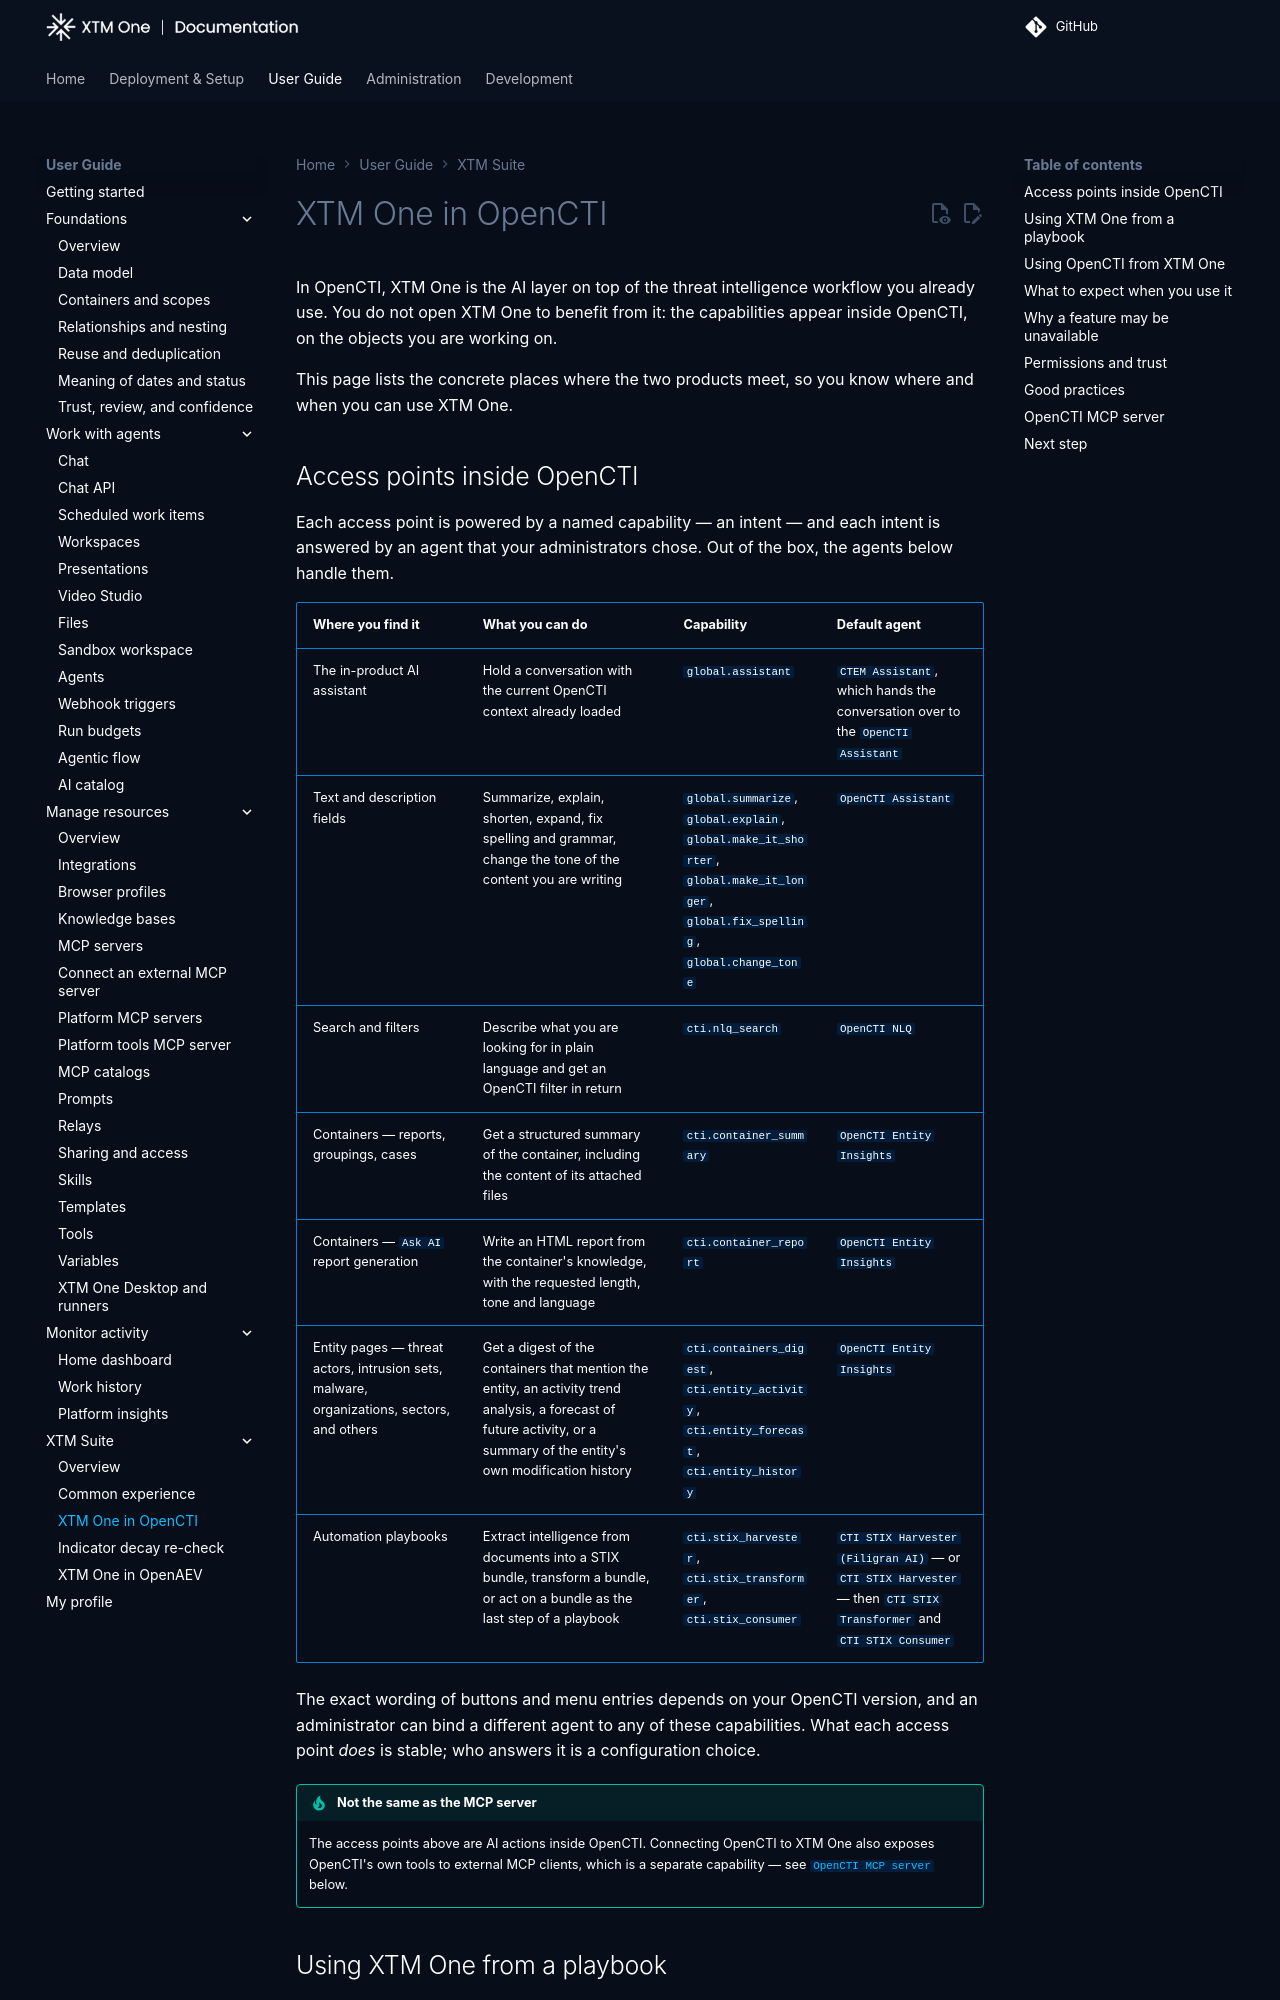

repository: XTM-One-Platform/xtm-one · page: 1.261022.0/usage/xtm-suite/opencti/index.html · generator: mkdocs

# XTM One in OpenCTI

In OpenCTI, XTM One is the AI layer on top of the threat intelligence workflow you already use. You do not open XTM One to benefit from it: the capabilities appear inside OpenCTI, on the objects you are working on.

This page lists the concrete places where the two products meet, so you know where and when you can use XTM One.

## Access points inside OpenCTI

Each access point is powered by a named capability — an intent — and each intent is answered by an agent that your administrators chose. Out of the box, the agents below handle them.

| Where you find it | What you can do | Capability | Default agent |
| --- | --- | --- | --- |
| The in-product AI assistant | Hold a conversation with the current OpenCTI context already loaded | `global.assistant` | `CTEM Assistant`, which hands the conversation over to the `OpenCTI Assistant` |
| Text and description fields | Summarize, explain, shorten, expand, fix spelling and grammar, change the tone of the content you are writing | `global.summarize`, `global.explain`, `global.make_it_shorter`, `global.make_it_longer`, `global.fix_spelling`, `global.change_tone` | `OpenCTI Assistant` |
| Search and filters | Describe what you are looking for in plain language and get an OpenCTI filter in return | `cti.nlq_search` | `OpenCTI NLQ` |
| Containers — reports, groupings, cases | Get a structured summary of the container, including the content of its attached files | `cti.container_summary` | `OpenCTI Entity Insights` |
| Containers — `Ask AI` report generation | Write an HTML report from the container's knowledge, with the requested length, tone and language | `cti.container_report` | `OpenCTI Entity Insights` |
| Entity pages — threat actors, intrusion sets, malware, organizations, sectors, and others | Get a digest of the containers that mention the entity, an activity trend analysis, a forecast of future activity, or a summary of the entity's own modification history | `cti.containers_digest`, `cti.entity_activity`, `cti.entity_forecast`, `cti.entity_history` | `OpenCTI Entity Insights` |
| Automation playbooks | Extract intelligence from documents into a STIX bundle, transform a bundle, or act on a bundle as the last step of a playbook | `cti.stix_harvester`, `cti.stix_transformer`, `cti.stix_consumer` | `CTI STIX Harvester (Filigran AI)` — or `CTI STIX Harvester` — then `CTI STIX Transformer` and `CTI STIX Consumer` |

The exact wording of buttons and menu entries depends on your OpenCTI version, and an administrator can bind a different agent to any of these capabilities. What each access point *does* is stable; who answers it is a configuration choice.

!!! tip "Not the same as the MCP server"
    The access points above are AI actions inside OpenCTI. Connecting OpenCTI to XTM One also exposes OpenCTI's own tools to external MCP clients, which is a separate capability — see [`OpenCTI MCP server`](#opencti-mcp-server) below.
